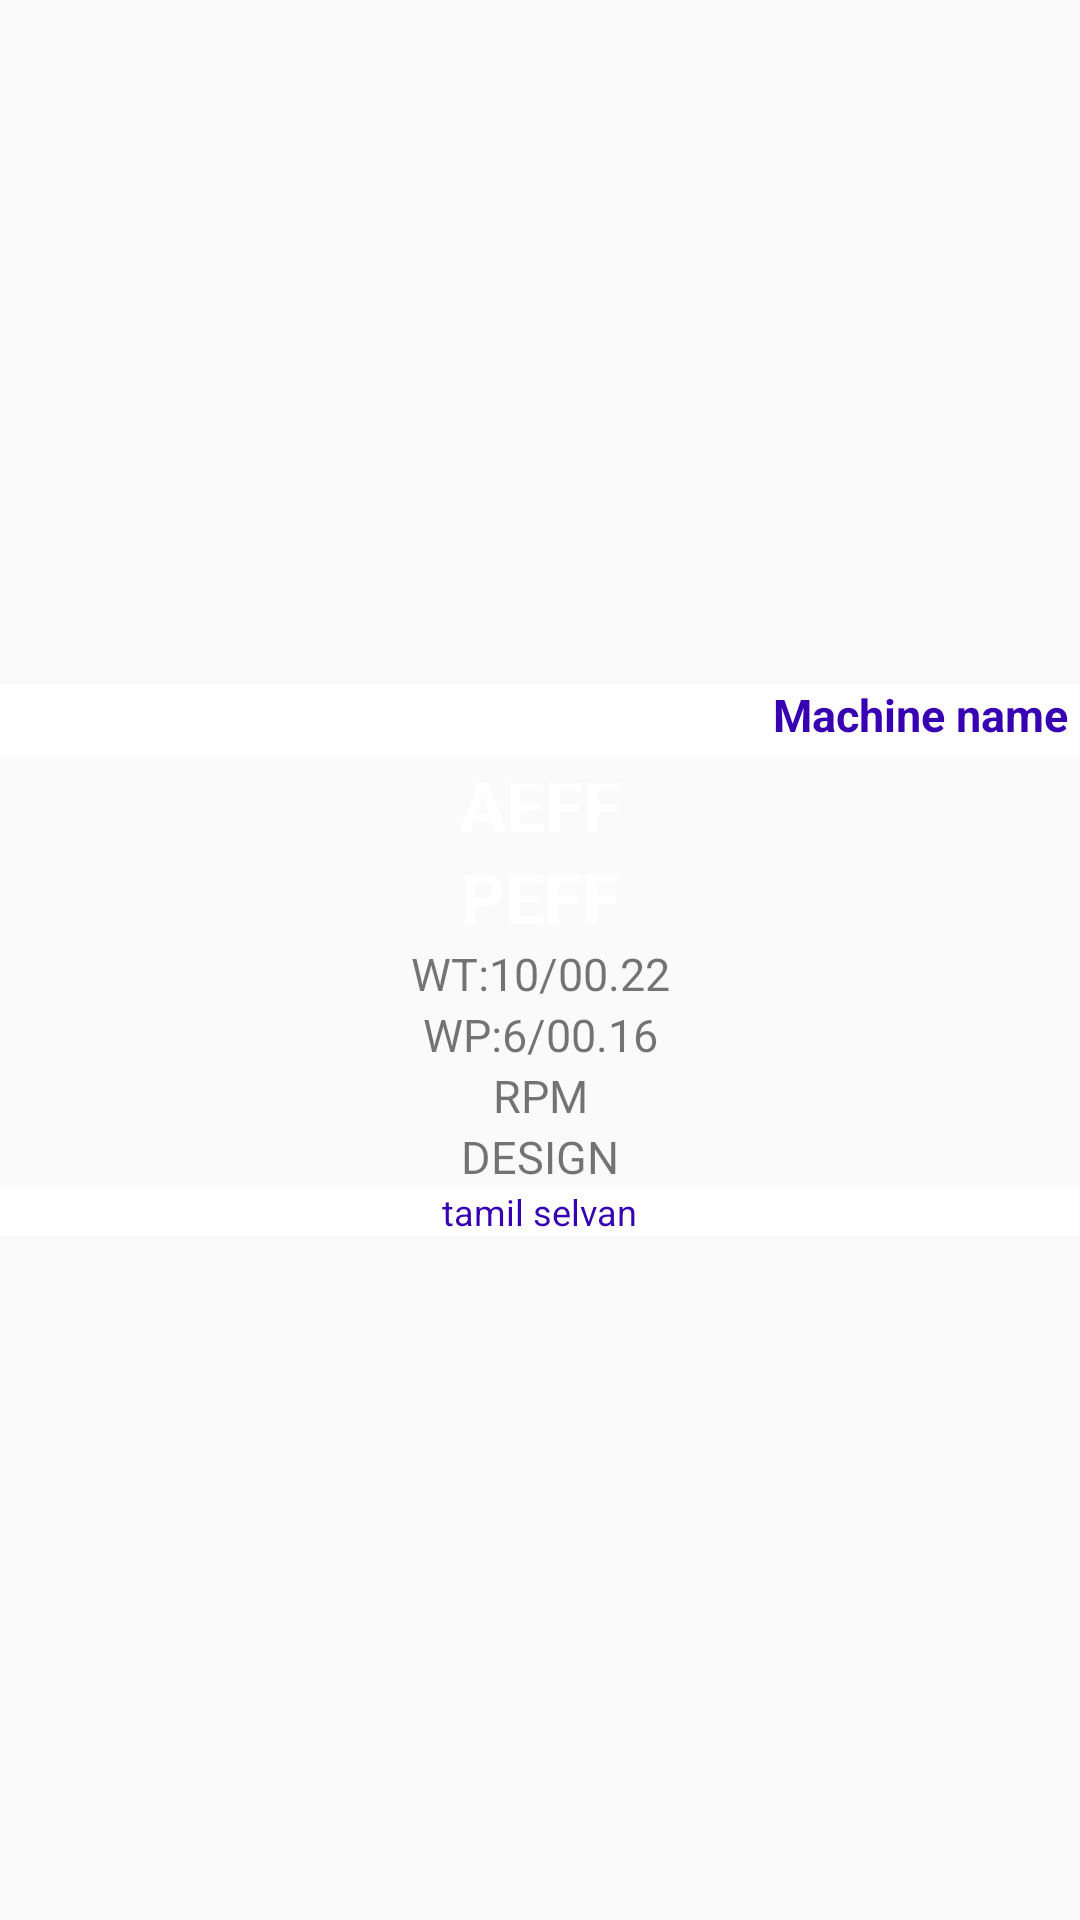

Reconstruct the res/layout file that produces this screen, plus the resources it refers to.
<!-- AndroidManifest.xml: application theme AppTheme -->
<!-- res/layout/single_sheet_view_box_list.xml -->
<?xml version="1.0" encoding="utf-8"?>
<LinearLayout xmlns:android="http://schemas.android.com/apk/res/android"
    android:layout_width="match_parent"
    android:layout_height="wrap_content"
    android:orientation="vertical"
    android:gravity="center"
    android:background="@drawable/border1">

    <LinearLayout
        android:layout_width="match_parent"
        android:layout_height="wrap_content"
        android:background="@color/white"
        android:orientation="horizontal" >

        <LinearLayout
            android:layout_width="wrap_content"
            android:layout_height="wrap_content"
            android:gravity="center">

            <ImageView
                android:id="@+id/stop"
                android:layout_width="25dp"
                android:layout_height="25dp"
                android:layout_gravity="start"
                />

        </LinearLayout>

        <TextView
            android:id="@+id/machine_name"
            android:layout_width="match_parent"
            android:layout_height="wrap_content"
            android:gravity="right"
            android:text="Machine name"
            android:textStyle="bold"
            android:textColor="@color/colorPrimaryDark"
            android:textSize="15dp"
            android:paddingRight="4dp" />

        </LinearLayout>

        <RelativeLayout
            android:layout_width="match_parent"
            android:layout_height="wrap_content"
            android:gravity="center"
            android:id="@+id/singlesheet_view"
            android:background="@color/Red">

            <ImageView
                android:id="@+id/stop_status"
                android:layout_width="90dp"
                android:layout_height="60dp"
                android:paddingTop="12dp"
                android:layout_centerHorizontal="true"
                android:layout_marginTop="50dp"
                />

            <TextView
                android:id="@+id/aeff"
                android:layout_width="match_parent"
                android:gravity="center"
                android:layout_height="wrap_content"
                android:text="AEFF"
                android:textSize="23dp"
                android:textStyle="bold"
                android:textColor="@color/white"/>

            <TextView
                android:id="@+id/peff"
                android:layout_width="match_parent"
                android:gravity="center"
                android:layout_height="wrap_content"
                android:text="PEFF"
                android:textSize="23dp"
                android:textStyle="bold"
                android:layout_below="@+id/aeff"
                android:textColor="@color/white" />

            <TextView
                android:id="@+id/weft"
                android:layout_width="match_parent"
                android:gravity="center"
                android:layout_height="wrap_content"
                android:text="WT:10/00.22"
                android:textSize="15dp"
                android:textColor="@color/Black"
                android:layout_below="@+id/peff" />
            <TextView
                android:id="@+id/warp"
                android:layout_width="match_parent"
                android:gravity="center"
                android:layout_height="wrap_content"
                android:text="WP:6/00.16"
                android:textSize="15dp"
                android:textColor="@color/Black"
                android:layout_below="@id/weft"/>

            <TextView
                android:id="@+id/rpm"
                android:layout_width="match_parent"
                android:gravity="center"
                android:layout_height="wrap_content"
                android:text="RPM"
                android:textSize="15dp"
                android:textColor="@color/Black"
                android:layout_below="@id/warp"/>

            <TextView
                android:id="@+id/design"
                android:layout_width="match_parent"
                android:gravity="center"
                android:layout_height="wrap_content"
                android:text="DESIGN"
                android:textSize="15dp"
                android:textColor="@color/Black"
                android:layout_below="@id/rpm"/>

        </RelativeLayout>


    <LinearLayout
        android:layout_width="match_parent"
        android:layout_height="wrap_content"
        android:orientation="vertical"
        android:gravity="center"
        android:background="@color/white">

        <TextView
            android:id="@+id/op"
            android:layout_width="wrap_content"
            android:layout_height="wrap_content"
            android:text="tamil selvan"
            android:textSize="12dp"
            android:textColor="@color/colorPrimaryDark"/>
    </LinearLayout>

</LinearLayout>
<!-- resources referenced by this layout -->
<resources>
  <style name="AppTheme" parent="Theme.AppCompat.Light.NoActionBar">
          
          <item name="colorPrimary">@color/colorPrimary</item>
          <item name="colorPrimaryDark">@color/colorPrimaryDark</item>
          <item name="colorAccent">@color/colorAccent</item>
      </style>
  <!-- not gathered from this repository: default colours our renderer supplied (Android Studio template values) -->
  <color name="white">#FFFFFFFF</color>
  <color name="colorPrimary">#FF6200EE</color>
  <color name="colorPrimaryDark">#FF3700B3</color>
  <color name="colorAccent">#FF03DAC5</color>
</resources>
